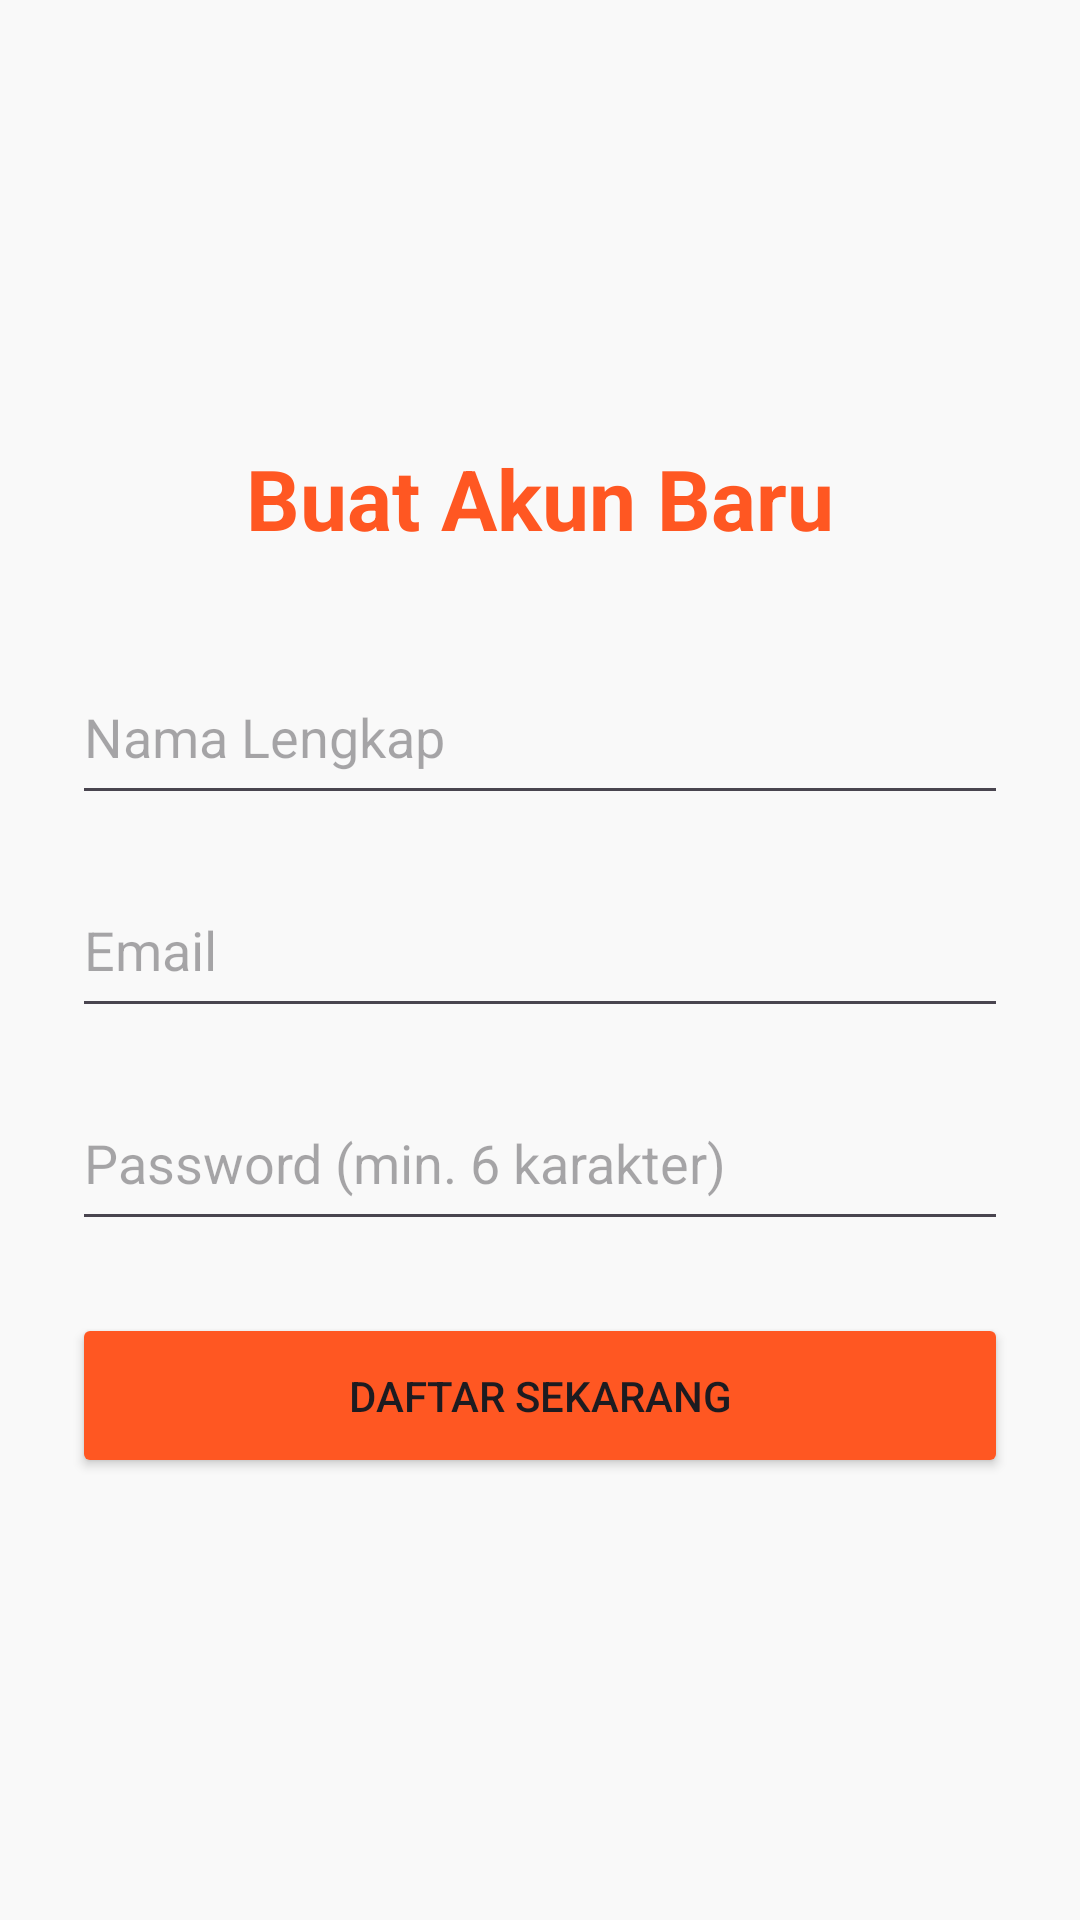

Produce the Android XML layout that renders to this screen, including the resource entries it uses.
<!-- AndroidManifest.xml: application theme Theme.ResepmasakanIndonesia -->
<!-- res/layout/activity_register.xml -->
<?xml version="1.0" encoding="utf-8"?>
<LinearLayout
    xmlns:android="http://schemas.android.com/apk/res/android"
    android:layout_width="match_parent"
    android:layout_height="match_parent"
    android:orientation="vertical"
    android:padding="24dp"
    android:gravity="center"
    android:background="#F9F9F9">

    <TextView
        android:layout_width="wrap_content"
        android:layout_height="wrap_content"
        android:text="Buat Akun Baru"
        android:textSize="28sp"
        android:textStyle="bold"
        android:textColor="#FF5722"
        android:layout_marginBottom="32dp"/>

    <EditText
        android:id="@+id/etNameRegister"
        android:layout_width="match_parent"
        android:layout_height="55dp"
        android:hint="Nama Lengkap"
        android:inputType="textPersonName"
        android:layout_marginBottom="16dp"/>

    <EditText
        android:id="@+id/etEmailRegister"
        android:layout_width="match_parent"
        android:layout_height="55dp"
        android:hint="Email"
        android:inputType="textEmailAddress"
        android:layout_marginBottom="16dp"/>

    <EditText
        android:id="@+id/etPasswordRegister"
        android:layout_width="match_parent"
        android:layout_height="55dp"
        android:hint="Password (min. 6 karakter)"
        android:inputType="textPassword"
        android:layout_marginBottom="24dp"/>

    <Button
        android:id="@+id/btnRegister"
        android:layout_width="match_parent"
        android:layout_height="55dp"
        android:text="Daftar Sekarang"
        android:backgroundTint="#FF5722"/>

</LinearLayout>
<!-- resources referenced by this layout -->
<resources>
  <style name="Theme.ResepmasakanIndonesia" parent="Base.Theme.ResepmasakanIndonesia" />
  <style name="Base.Theme.ResepmasakanIndonesia" parent="Theme.Material3.DayNight.NoActionBar">
          
          
      </style>
</resources>
